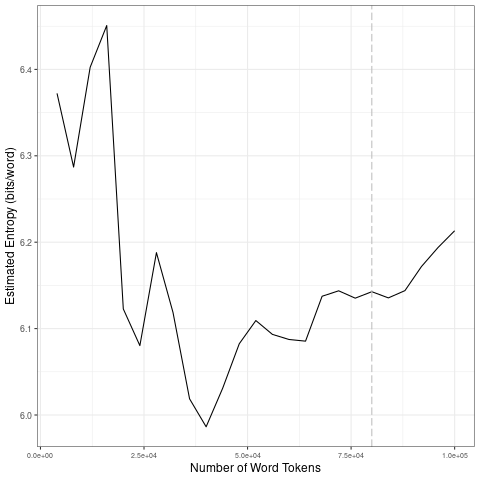

The table this chart was drawn from, first rows:
file, entropy.Corpus.Size, entropy.Entropy, sd.Corpus.Size, sd.SD
data/2021_by_fr/2021-09-29_tokens_1-gram…, 4000, 6.372, 20000, 0.1288
data/2021_by_fr/2021-09-29_tokens_1-gram…, 8000, 6.287, 40000, 0.08009
data/2021_by_fr/2021-09-29_tokens_1-gram…, 12000, 6.403, 60000, 0.02954
data/2021_by_fr/2021-09-29_tokens_1-gram…, 16000, 6.451, 80000, 0.02455
data/2021_by_fr/2021-09-29_tokens_1-gram…, 20000, 6.123, 1e+05, 0.03278
data/2021_by_fr/2021-09-29_tokens_1-gram…, 24000, 6.08, 20000, 0.1288
data/2021_by_fr/2021-09-29_tokens_1-gram…, 28000, 6.188, 40000, 0.08009
data/2021_by_fr/2021-09-29_tokens_1-gram…, 32000, 6.119, 60000, 0.02954
data/2021_by_fr/2021-09-29_tokens_1-gram…, 36000, 6.019, 80000, 0.02455
data/2021_by_fr/2021-09-29_tokens_1-gram…, 40000, 5.986, 1e+05, 0.03278
data/2021_by_fr/2021-09-29_tokens_1-gram…, 44000, 6.031, 20000, 0.1288
data/2021_by_fr/2021-09-29_tokens_1-gram…, 48000, 6.082, 40000, 0.08009
data/2021_by_fr/2021-09-29_tokens_1-gram…, 52000, 6.109, 60000, 0.02954
data/2021_by_fr/2021-09-29_tokens_1-gram…, 56000, 6.093, 80000, 0.02455
data/2021_by_fr/2021-09-29_tokens_1-gram…, 60000, 6.087, 1e+05, 0.03278
data/2021_by_fr/2021-09-29_tokens_1-gram…, 64000, 6.085, 20000, 0.1288
data/2021_by_fr/2021-09-29_tokens_1-gram…, 68000, 6.137, 40000, 0.08009
data/2021_by_fr/2021-09-29_tokens_1-gram…, 72000, 6.144, 60000, 0.02954
data/2021_by_fr/2021-09-29_tokens_1-gram…, 76000, 6.135, 80000, 0.02455
data/2021_by_fr/2021-09-29_tokens_1-gram…, 80000, 6.143, 1e+05, 0.03278
data/2021_by_fr/2021-09-29_tokens_1-gram…, 84000, 6.136, 20000, 0.1288
data/2021_by_fr/2021-09-29_tokens_1-gram…, 88000, 6.144, 40000, 0.08009
data/2021_by_fr/2021-09-29_tokens_1-gram…, 92000, 6.172, 60000, 0.02954
data/2021_by_fr/2021-09-29_tokens_1-gram…, 96000, 6.194, 80000, 0.02455
data/2021_by_fr/2021-09-29_tokens_1-gram…, 1e+05, 6.213, 1e+05, 0.03278
